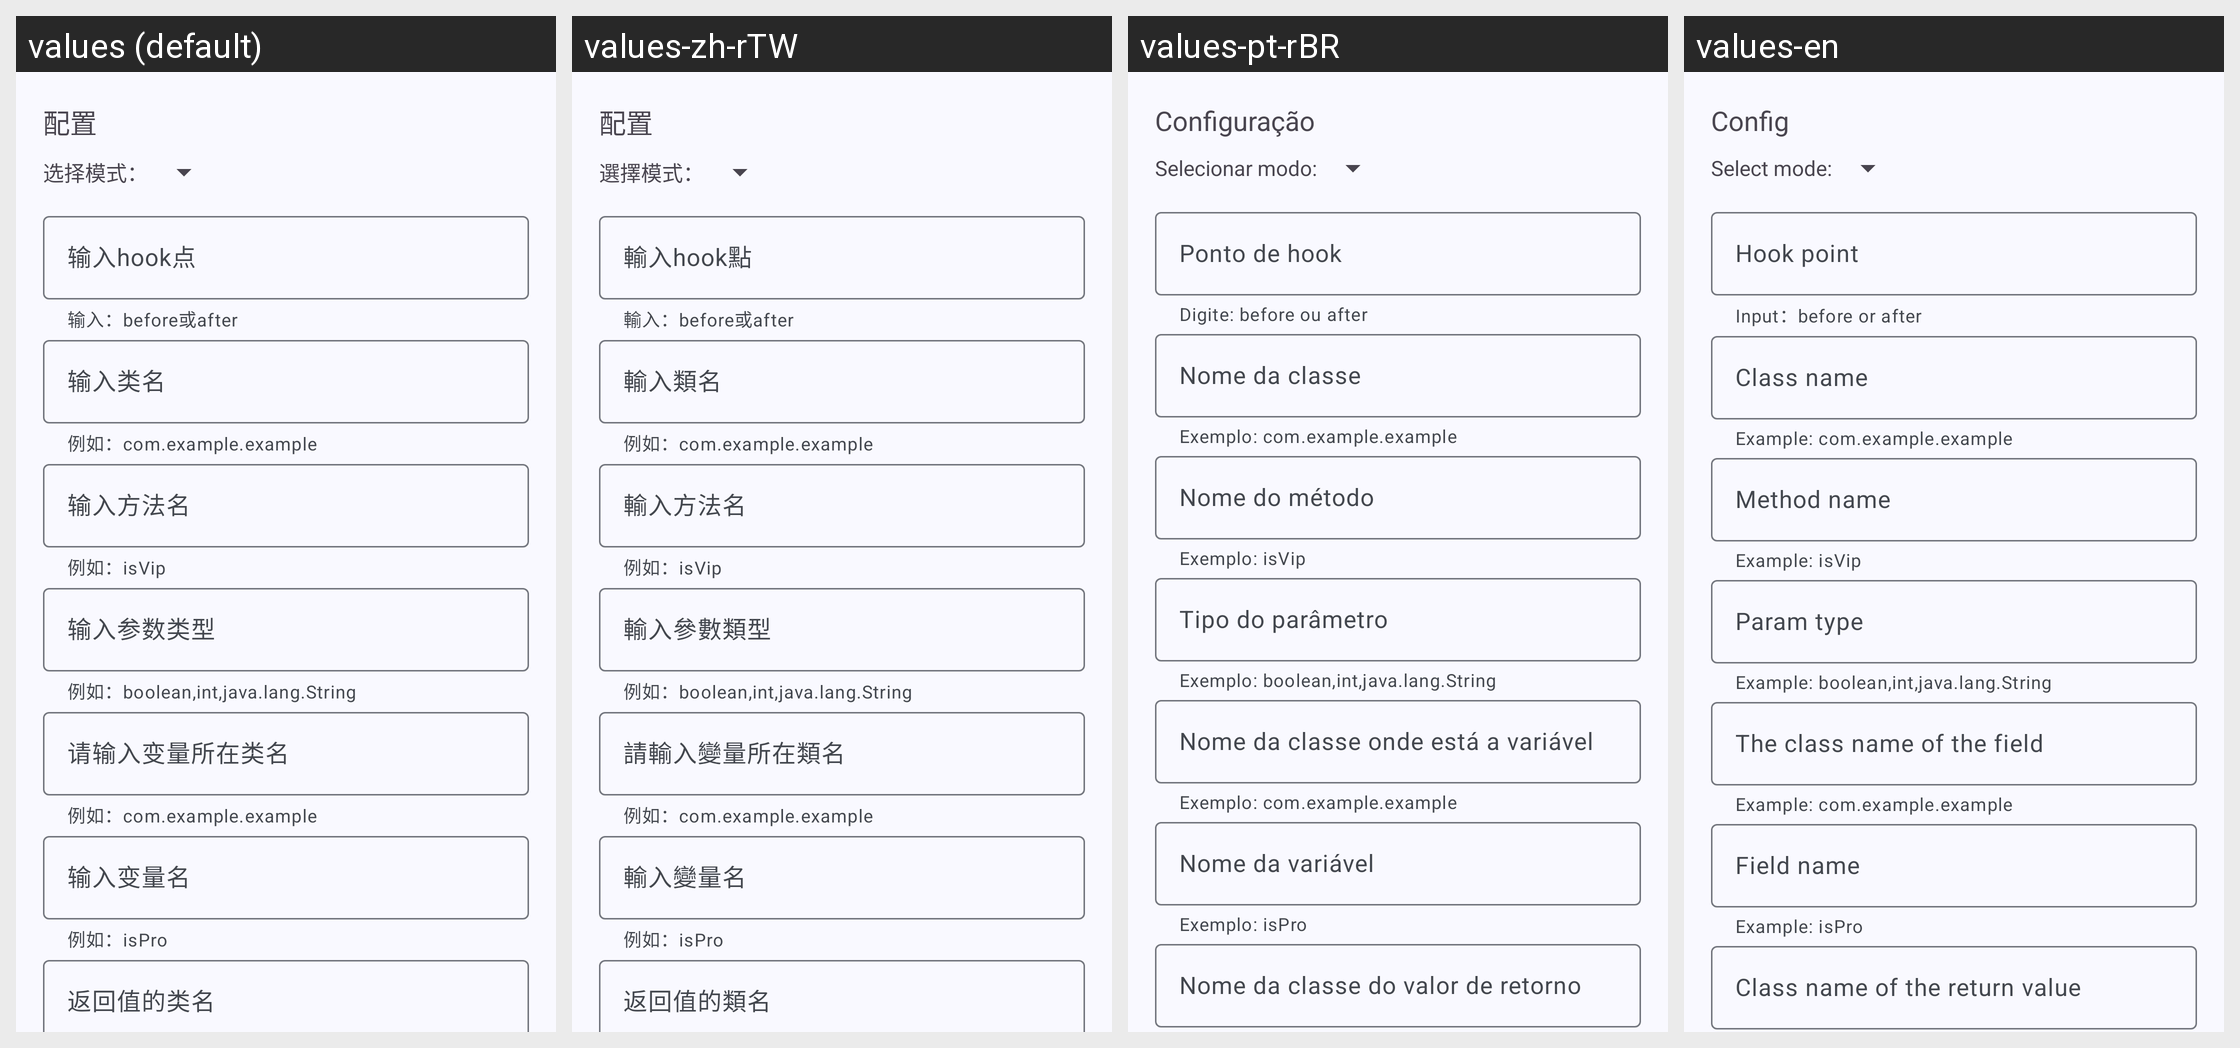

The Android screen above is rendered under several locales of the same app. Produce the string resources it draws, with the default and per-locale values.
Android screen res/layout/config_dialog.xml rendered under 4 locales, left to right: values (default), values-zh-rTW, values-pt-rBR, values-en. Device: Nexus 5 (rendered at 1080×1920; each locale shown at half size, 540×960, under a caption strip naming it); theme AppTheme.
Strings drawn on this screen, with the default value and each locale's value (text and hints the layout hard-codes, and strings that could not be matched under every locale, appear in the picture but are not listed):

config_dialog_title
  values: 配置
  values-zh-rTW: 配置
  values-pt-rBR: Configuração
  values-en: Config

config_dialog_mode_select
  values: 选择模式：
  values-zh-rTW: 選擇模式：
  values-pt-rBR: Selecionar modo:
  values-en: Select mode:

config_dialog_hook_point_input_helper
  values: 输入：before或after
  values-zh-rTW: 輸入：before或after
  values-pt-rBR: Digite: before ou after
  values-en: Input：before or after

config_dialog_hook_point_edit_tip
  values: 输入hook点
  values-zh-rTW: 輸入hook點
  values-pt-rBR: Ponto de hook
  values-en: Hook point

config_dialog_class_input_helper
  values: 例如：com.example.example
  values-zh-rTW: 例如：com.example.example
  values-pt-rBR: Exemplo: com.example.example
  values-en: Example: com.example.example

config_dialog_class_edit_tip
  values: 输入类名
  values-zh-rTW: 輸入類名
  values-pt-rBR: Nome da classe
  values-en: Class name

config_dialog_method_input_helper
  values: 例如：isVip
  values-zh-rTW: 例如：isVip
  values-pt-rBR: Exemplo: isVip
  values-en: Example: isVip

config_dialog_method_input_tip
  values: 输入方法名
  values-zh-rTW: 輸入方法名
  values-pt-rBR: Nome do método
  values-en: Method name

config_dialog_params_input_helper
  values: 例如：boolean,int,java.lang.String
  values-zh-rTW: 例如：boolean,int,java.lang.String
  values-pt-rBR: Exemplo: boolean,int,java.lang.String
  values-en: Example: boolean,int,java.lang.String

config_dialog_params_input_tip
  values: 输入参数类型
  values-zh-rTW: 輸入參數類型
  values-pt-rBR: Tipo do parâmetro
  values-en: Param type

config_dialog_field_class_name_input_tip
  values: 例如：com.example.example
  values-zh-rTW: 例如：com.example.example
  values-pt-rBR: Exemplo: com.example.example
  values-en: Example: com.example.example

config_dialog_field_class_name_edit_hint
  values: 请输入变量所在类名
  values-zh-rTW: 請輸入變量所在類名
  values-pt-rBR: Nome da classe onde está a variável
  values-en: The class name of the field

config_dialog_field_name_input_tip
  values: 例如：isPro
  values-zh-rTW: 例如：isPro
  values-pt-rBR: Exemplo: isPro
  values-en: Example: isPro

config_dialog_field_name_edit_hint
  values: 输入变量名
  values-zh-rTW: 輸入變量名
  values-pt-rBR: Nome da variável
  values-en: Field name

config_dialog_return_class_name_tip
  values: 返回值的类名
  values-zh-rTW: 返回值的類名
  values-pt-rBR: Nome da classe do valor de retorno
  values-en: Class name of the return value
